Labelled photos from "images", an image-classification folder in mgatlin3-gtri/FT. The possible labels are: diarrhea, farts, pee, poop.

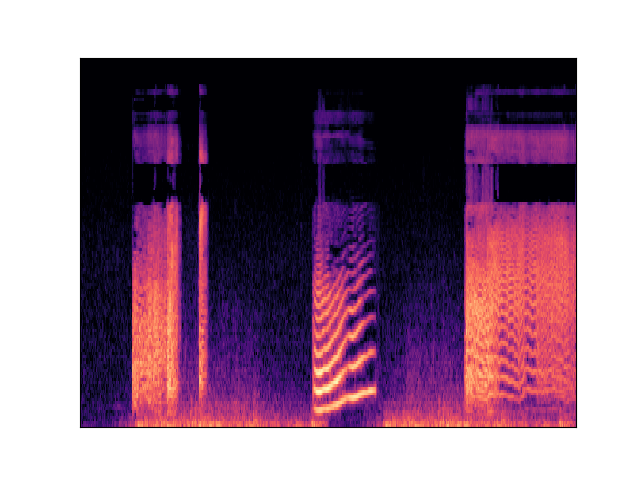
Label: farts

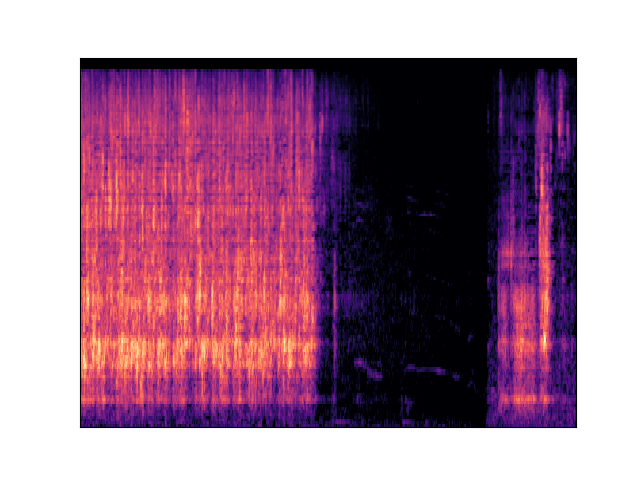
Label: pee

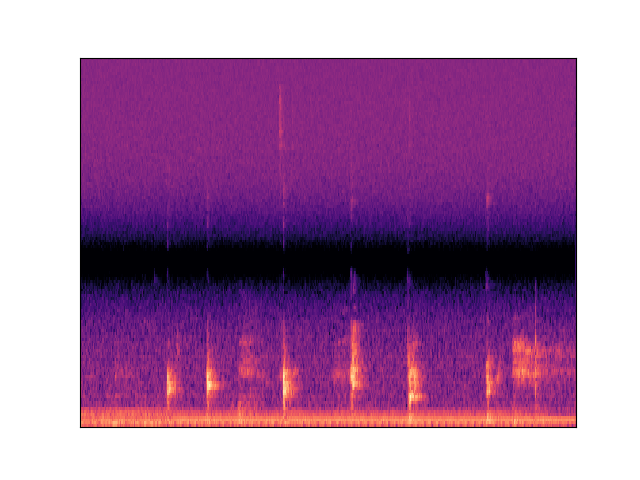
Label: poop

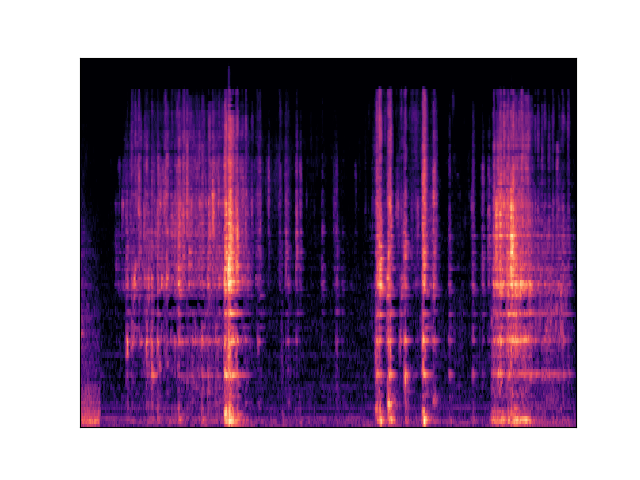
Label: diarrhea

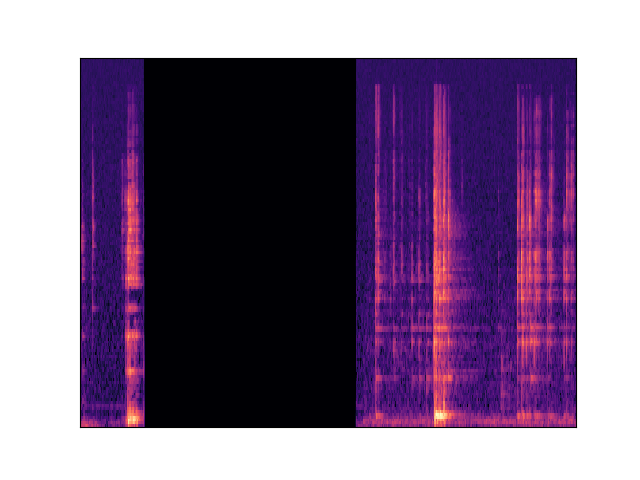
Label: diarrhea

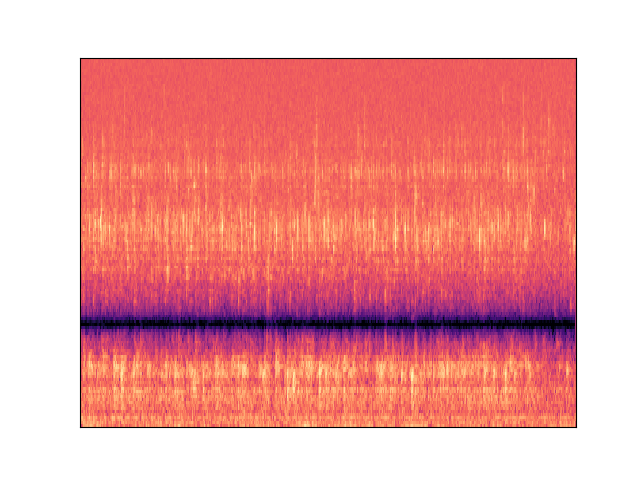
Label: pee
